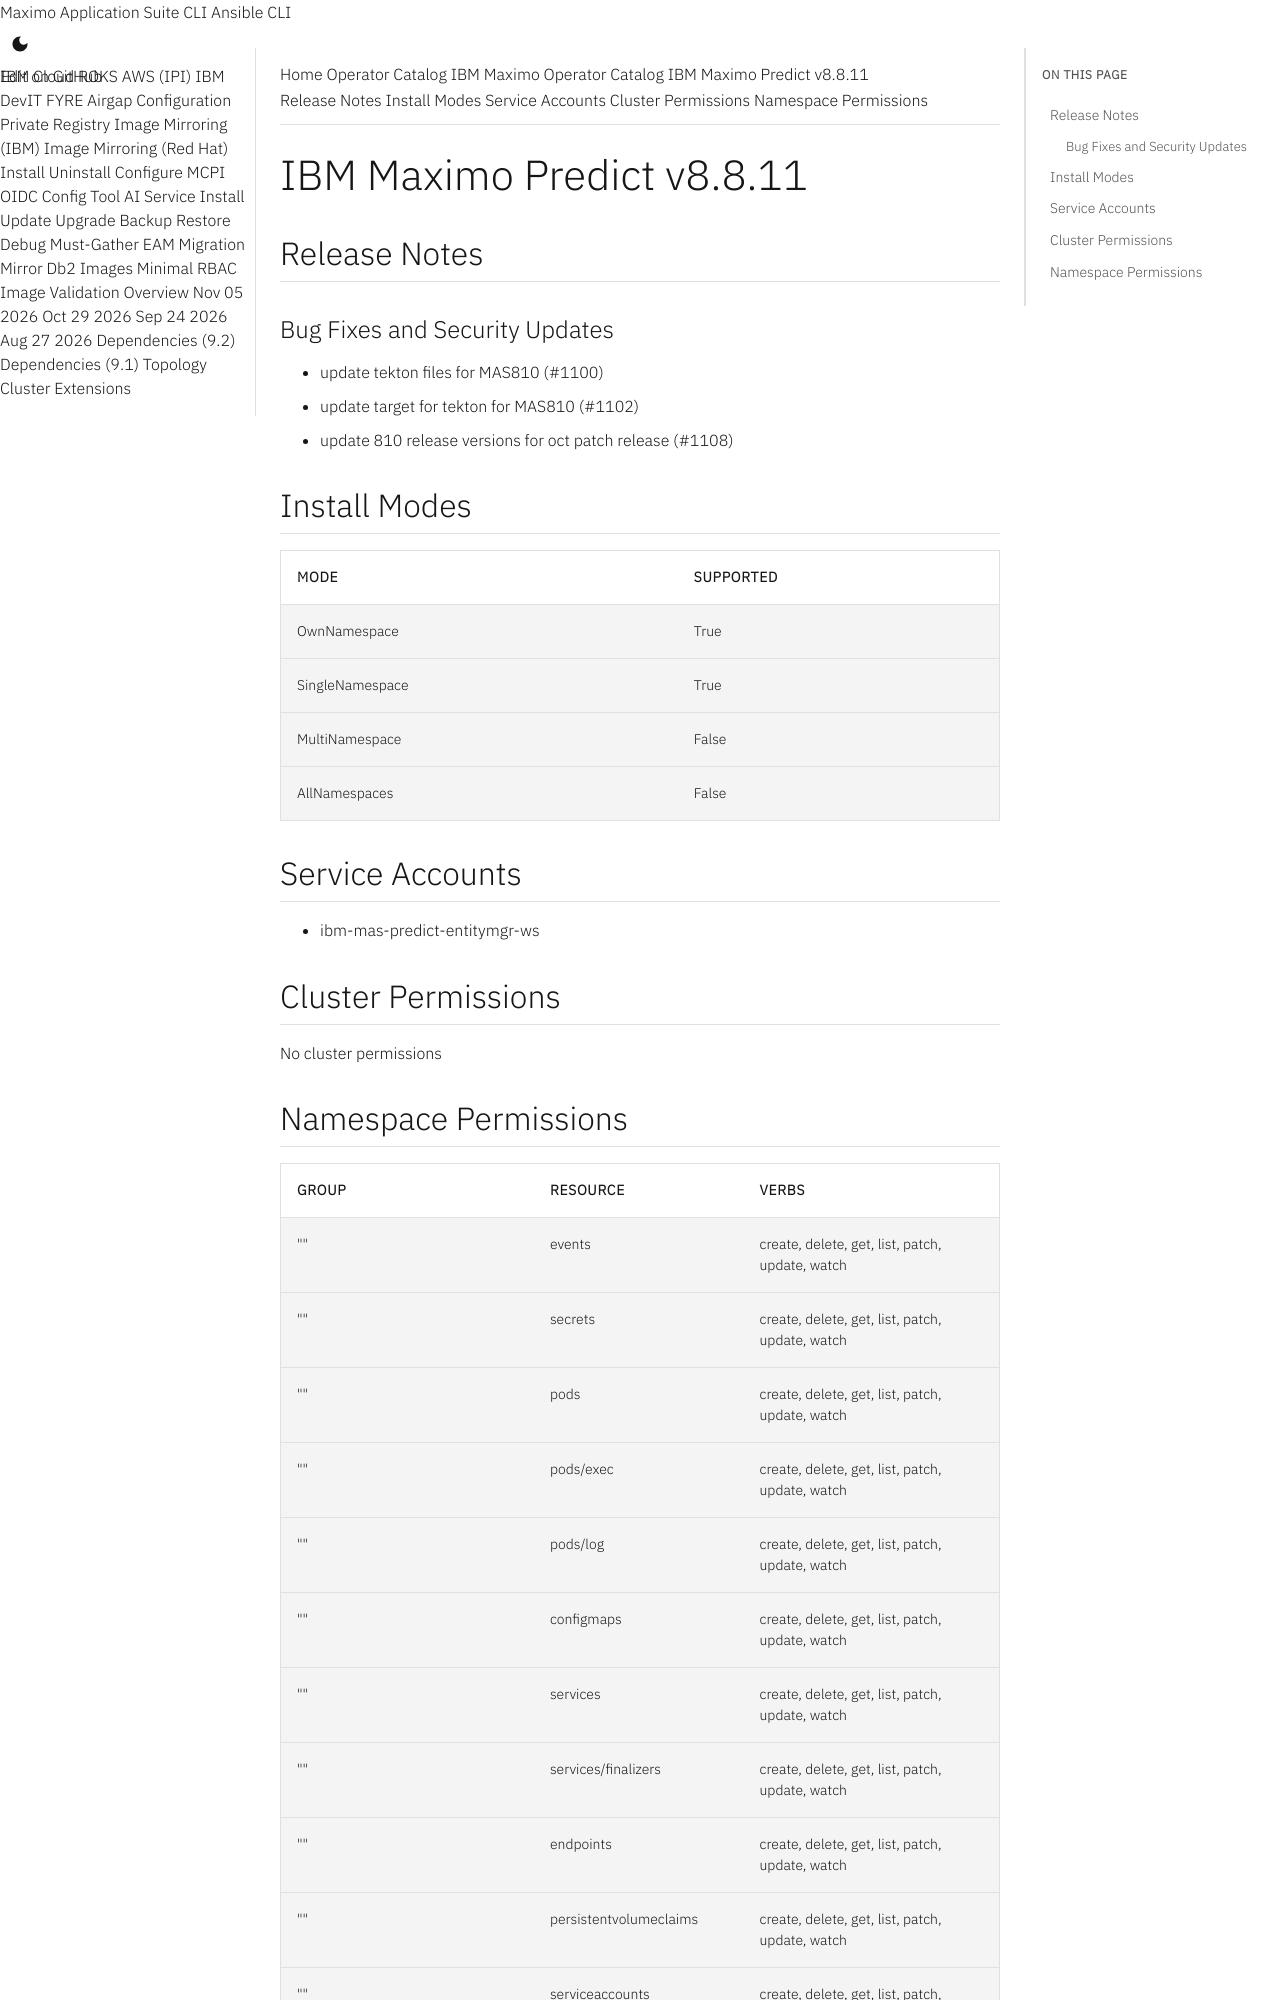

repository: ibm-mas/cli · page: catalogs/packages/ibm-mas-predict/8.8.11/index.html · generator: mkdocs

extra_breadcrumb_title_1: Operator Catalog
extra_breadcrumb_title_2: IBM Maximo Operator Catalog
extra_breadcrumb_url_2: ../../../
nav_title: Operator Catalog

IBM Maximo Predict v8.8.11
================================================================================

Release Notes
--------------------------------------------------------------------------------
### Bug Fixes and Security Updates
- update tekton files for MAS810 (#1100)
- update target for tekton for MAS810 (#1102)
- update 810 release versions for oct patch release (#1108)

Install Modes
--------------------------------------------------------------------------------
| Mode                 | Supported |
| :------------------- | :-------- |
| OwnNamespace         | True      |
| SingleNamespace      | True      |
| MultiNamespace       | False     |
| AllNamespaces        | False     |

Service Accounts
--------------------------------------------------------------------------------
- ibm-mas-predict-entitymgr-ws

Cluster Permissions
--------------------------------------------------------------------------------
No cluster permissions
